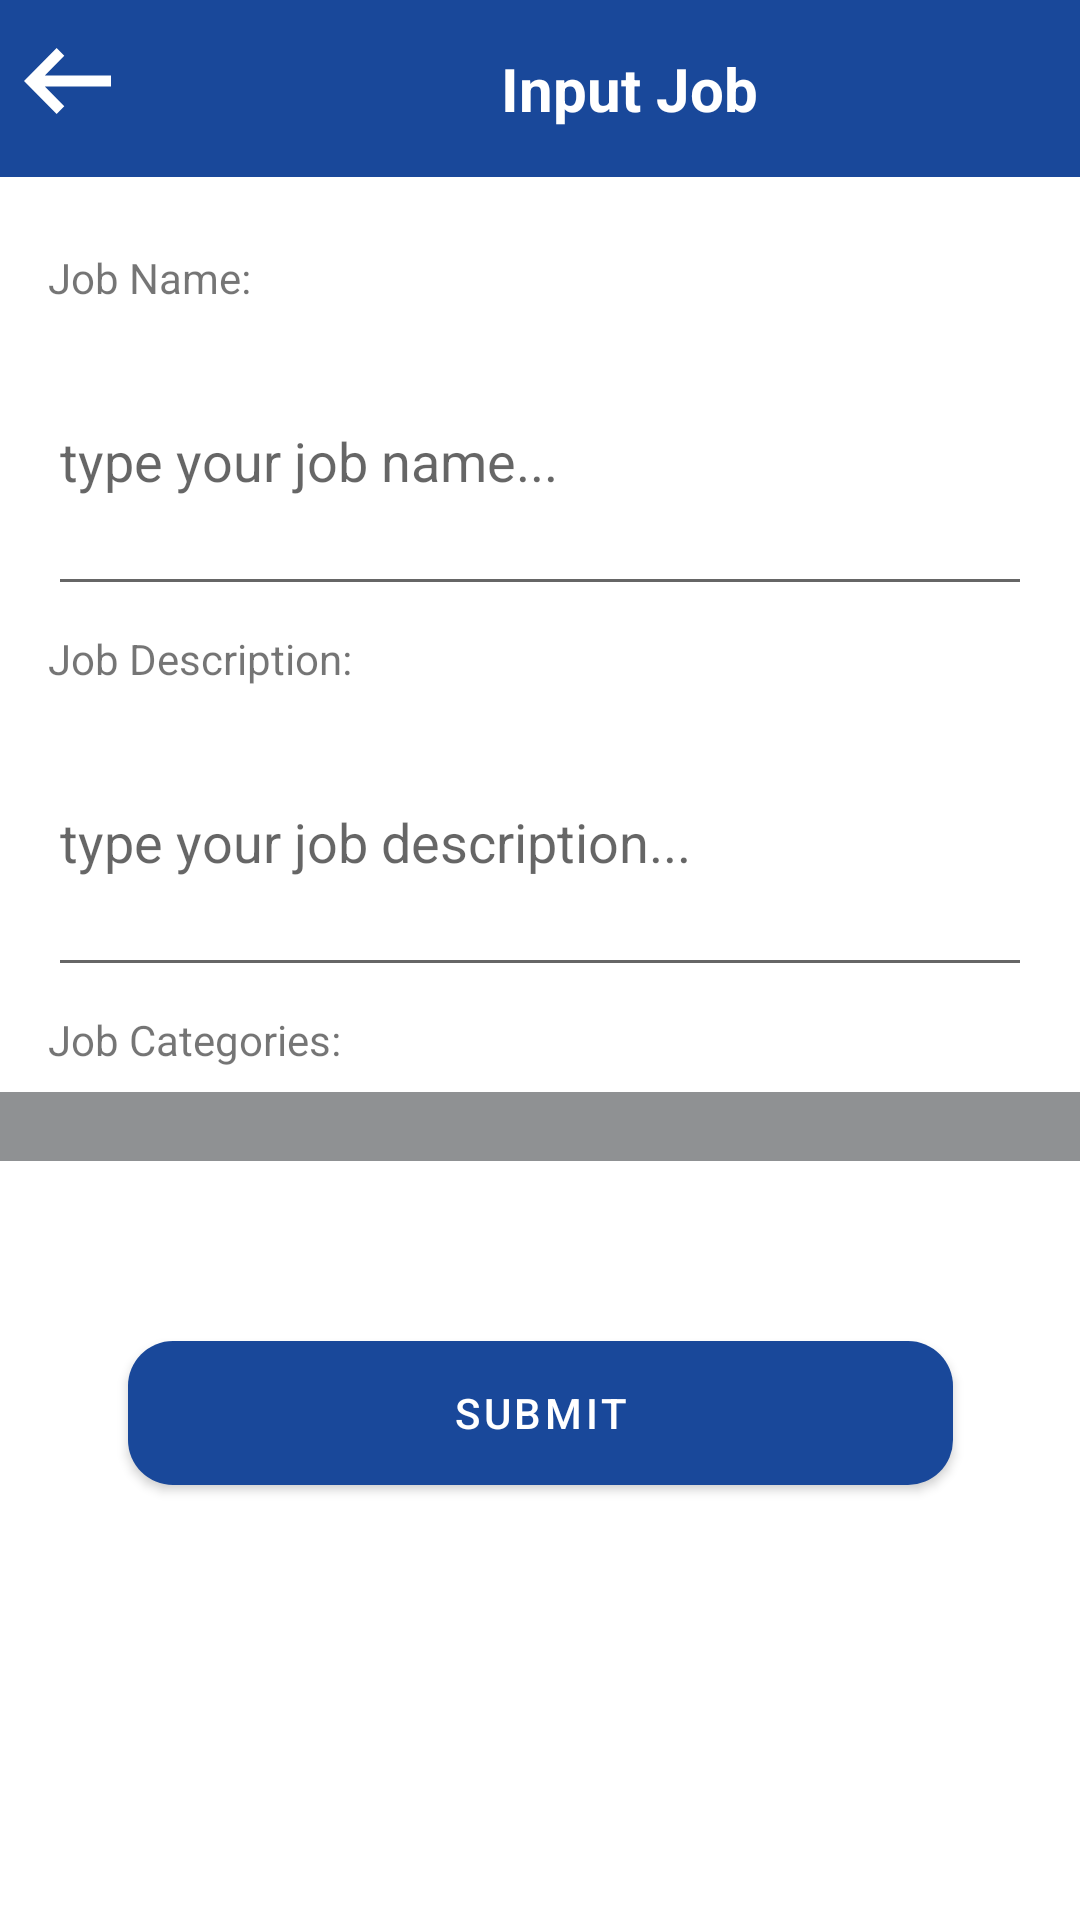

Android layout source for this screen:
<!-- AndroidManifest.xml: application theme Theme.LamarUIN -->
<!-- res/layout/fragment_input_job.xml -->
<?xml version="1.0" encoding="utf-8"?>
<ScrollView xmlns:android="http://schemas.android.com/apk/res/android"
    xmlns:app="http://schemas.android.com/apk/res-auto"
    xmlns:tools="http://schemas.android.com/tools"
    android:layout_width="match_parent"
    android:layout_height="match_parent"
    tools:context=".ui.recruiter.profile.InputJobActivity">

    <androidx.constraintlayout.widget.ConstraintLayout
        android:layout_width="match_parent"
        android:layout_height="wrap_content">
        <LinearLayout
            android:id="@+id/linearLayout"
            android:layout_width="match_parent"
            android:layout_height="wrap_content"
            android:background="#19489A"
            android:orientation="horizontal"
            android:text="@string/hello_blank_fragment"
            app:layout_constraintEnd_toEndOf="parent"
            app:layout_constraintStart_toStartOf="parent"
            app:layout_constraintTop_toTopOf="parent">

            <ImageButton
                android:layout_width="29dp"
                android:layout_height="22dp"
                android:layout_marginTop="16dp"
                android:layout_marginLeft="8dp"
                android:background="@drawable/btn_back" />

            <TextView
                android:layout_width="105dp"
                android:layout_height="wrap_content"
                android:layout_gravity="center"
                android:layout_marginHorizontal="130dp"
                android:layout_marginVertical="16dp"
                android:text="@string/input_job"
                android:textColor="@color/white"
                android:textSize="20sp"
                android:textStyle="bold"
                app:layout_constraintEnd_toEndOf="parent"
                app:layout_constraintStart_toStartOf="parent"
                app:layout_constraintTop_toTopOf="parent" />

        </LinearLayout>

        <TextView
            android:id="@+id/textView4"
            android:layout_width="wrap_content"
            android:layout_height="wrap_content"
            android:layout_marginStart="16dp"
            android:layout_marginTop="24dp"
            android:text="Job Name:"
            app:layout_constraintStart_toStartOf="parent"
            app:layout_constraintTop_toBottomOf="@+id/linearLayout" />

        <EditText
            android:id="@+id/editText4"
            android:layout_width="match_parent"
            android:layout_height="100dp"
            android:layout_marginStart="16dp"
            android:layout_marginEnd="16dp"
            android:hint="type your job name..."
            app:layout_constraintEnd_toEndOf="parent"
            app:layout_constraintStart_toStartOf="parent"
            app:layout_constraintTop_toBottomOf="@+id/textView4" />

        <TextView
            android:id="@+id/textView5"
            android:layout_width="wrap_content"
            android:layout_height="wrap_content"
            android:layout_marginTop="8dp"
            android:text="Job Description:"
            app:layout_constraintStart_toStartOf="@+id/textView4"
            app:layout_constraintTop_toBottomOf="@+id/editText4" />

        <EditText
            android:id="@+id/editText5"
            android:layout_width="match_parent"
            android:layout_height="100dp"
            android:layout_marginStart="16dp"
            android:layout_marginEnd="16dp"
            android:hint="type your job description..."
            app:layout_constraintEnd_toEndOf="@+id/editText4"
            app:layout_constraintStart_toStartOf="@+id/editText4"
            app:layout_constraintTop_toBottomOf="@+id/textView5" />

        <TextView
            android:id="@+id/textView6"
            android:layout_width="wrap_content"
            android:layout_height="wrap_content"
            android:layout_marginTop="8dp"
            android:text="Job Categories:"
            app:layout_constraintStart_toStartOf="@+id/editText5"
            app:layout_constraintTop_toBottomOf="@+id/editText5" />

        <Button
            android:layout_width="wrap_content"
            android:layout_height="wrap_content"
            android:layout_marginBottom="24dp"
            android:background="@drawable/bg_btn"
            android:text="Submit"
            android:layout_marginTop="60dp"
            app:layout_constraintBottom_toBottomOf="parent"
            app:layout_constraintEnd_toEndOf="parent"
            app:layout_constraintStart_toStartOf="parent"
            app:layout_constraintTop_toBottomOf="@+id/spinner"
            app:layout_constraintVertical_bias="0.927" />

        <Spinner
            android:id="@+id/spinner"
            android:layout_width="380dp"
            android:layout_height="23dp"
            android:layout_marginStart="16dp"
            android:layout_marginTop="8dp"
            android:layout_marginEnd="16dp"
            android:background="@color/material_dynamic_neutral60"
            app:layout_constraintEnd_toEndOf="parent"
            app:layout_constraintStart_toStartOf="parent"
            app:layout_constraintTop_toBottomOf="@+id/textView6" />
    </androidx.constraintlayout.widget.ConstraintLayout>


</ScrollView>
<!-- resources referenced by this layout -->
<resources>
  <color name="white">#FFFFFFFF</color>
  <!-- drawable bg_btn (drawable) -->
  <?xml version="1.0" encoding="utf-8"?>
  <shape xmlns:android="http://schemas.android.com/apk/res/android">
  
      <solid
          android:color="#19489A"/>
      <corners
          android:radius="15dp"/>
      <size
          android:width="275dp"
          android:height="31dp" />
  
  </shape>
  <!-- drawable btn_back (drawable) -->
  <vector xmlns:android="http://schemas.android.com/apk/res/android"
      android:width="16dp"
      android:height="12dp"
      android:viewportWidth="16"
      android:viewportHeight="12">
    <path
        android:pathData="M3.83,5L7.41,1.41L6,0L0,6L6,12L7.41,10.59L3.83,7H16V5H3.83Z"
        android:fillColor="#FFFFFF"/>
  </vector>
  <string name="hello_blank_fragment">Hello blank fragment</string>
  <string name="input_job">Input Job</string>
  <style name="Theme.LamarUIN" parent="Theme.MaterialComponents.DayNight.DarkActionBar">
          
          <item name="colorPrimary">@color/purple_500</item>
          <item name="colorPrimaryVariant">@color/purple_700</item>
          <item name="colorOnPrimary">@color/white</item>
          
          <item name="colorSecondary">@color/teal_200</item>
          <item name="colorSecondaryVariant">@color/teal_700</item>
          <item name="colorOnSecondary">@color/black</item>
          
          <item name="android:statusBarColor" tools:targetApi="l">?attr/colorPrimaryVariant</item>
          
      </style>
  <color name="purple_500">#19489A</color>
  <color name="purple_700">#FF3700B3</color>
  <color name="teal_200">#FF03DAC5</color>
  <color name="teal_700">#FF018786</color>
  <color name="black">#FF000000</color>
</resources>
